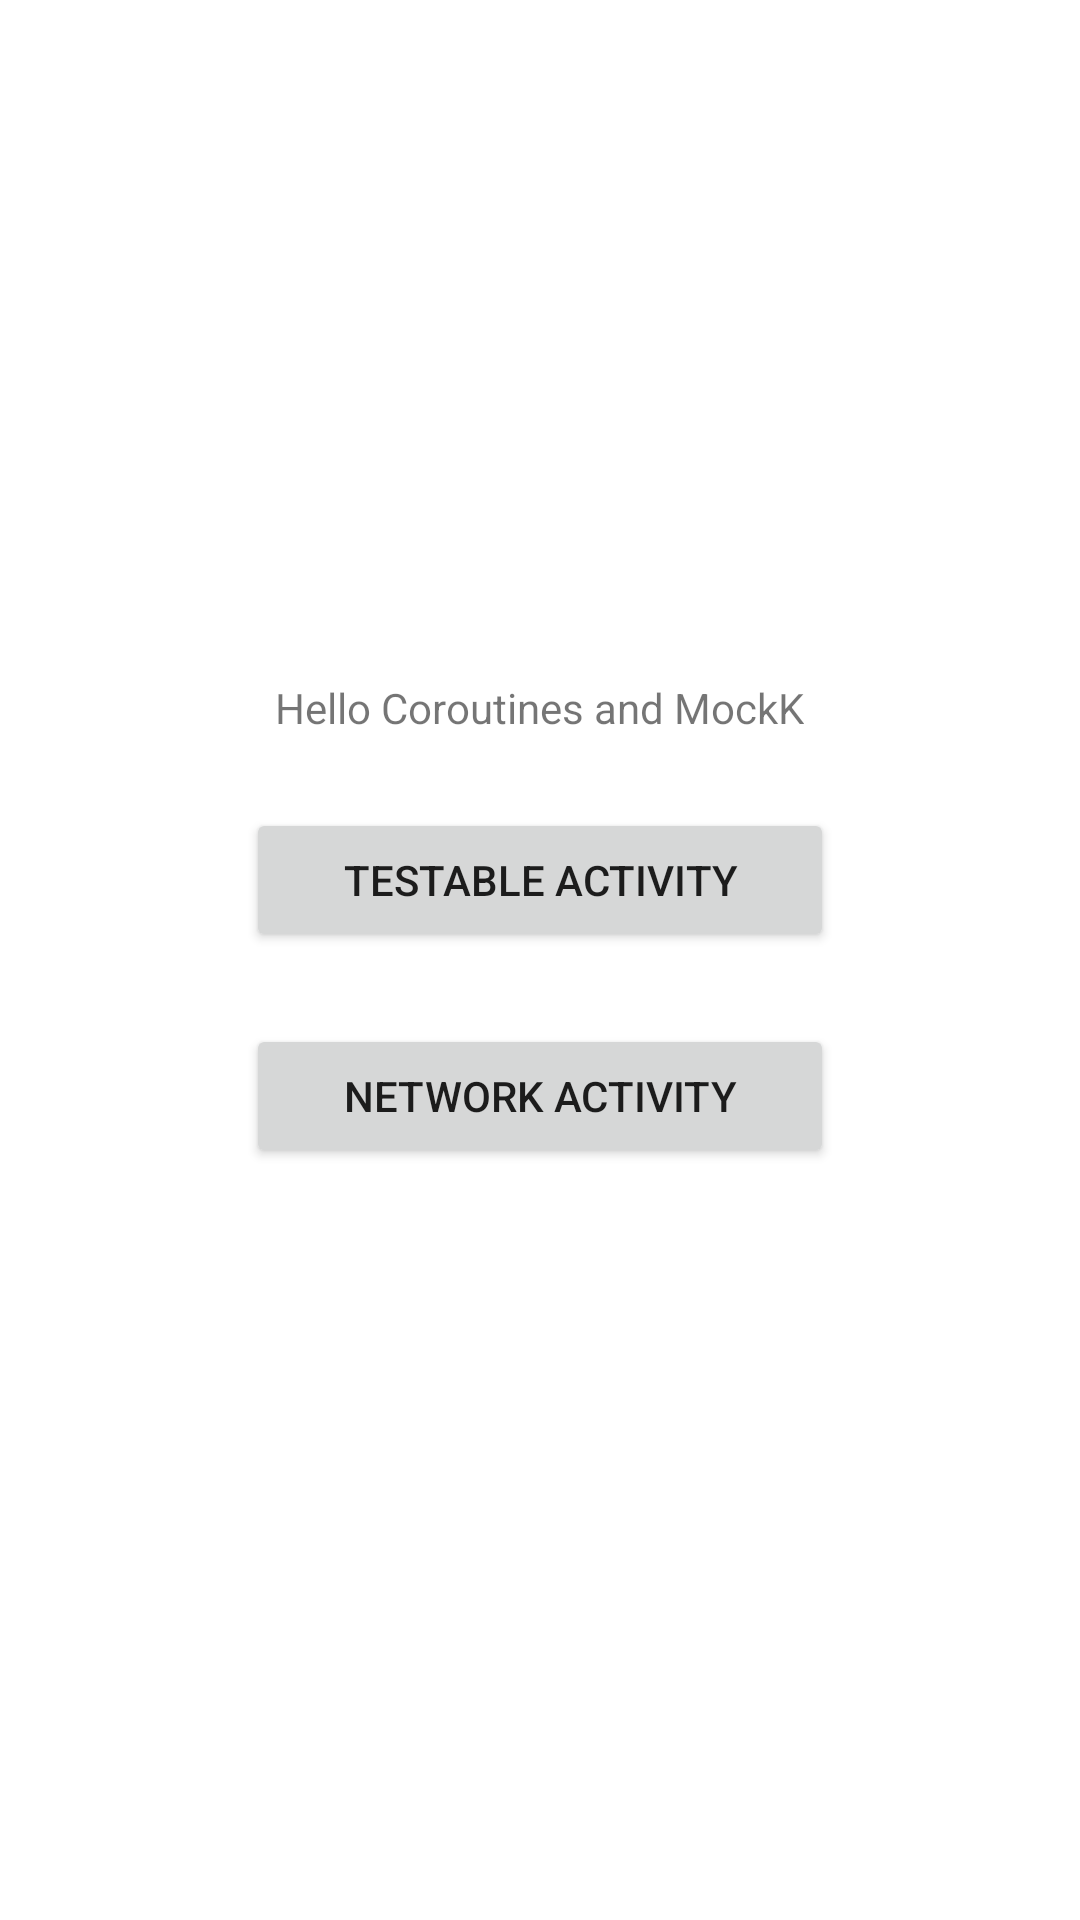

Produce the Android XML layout that renders to this screen, including the resource entries it uses.
<!-- AndroidManifest.xml: application theme Theme.CoroutinesMockK -->
<!-- res/layout/activity_main.xml -->
<?xml version="1.0" encoding="utf-8"?>
<LinearLayout
    xmlns:android="http://schemas.android.com/apk/res/android"
    xmlns:app="http://schemas.android.com/apk/res-auto"
    xmlns:tools="http://schemas.android.com/tools"
    android:layout_width="match_parent"
    android:layout_height="match_parent"
    android:orientation="vertical"
    android:gravity="center"
    tools:context=".MainActivity">

    <TextView
        android:id="@+id/counter_textview"
        android:layout_width="wrap_content"
        android:layout_height="wrap_content"
        android:text="Hello Coroutines and MockK"
        android:layout_marginBottom="24dp" />

    <Button
        android:layout_width="196dp"
        android:layout_height="48dp"
        android:text="TESTABLE ACTIVITY"
        android:layout_marginBottom="24dp"
        android:onClick="openTestableActivity" />

    <Button
        android:layout_width="196dp"
        android:layout_height="48dp"
        android:text="NETWORK ACTIVITY"
        android:layout_marginBottom="24dp"
        android:onClick="openNetworkActivity" />

</LinearLayout>
<!-- resources referenced by this layout -->
<resources>
  <style name="Theme.CoroutinesMockK" parent="Theme.MaterialComponents.DayNight.DarkActionBar">
          
          <item name="colorPrimary">@color/purple_500</item>
          <item name="colorPrimaryVariant">@color/purple_700</item>
          <item name="colorOnPrimary">@color/white</item>
          
          <item name="colorSecondary">@color/teal_200</item>
          <item name="colorSecondaryVariant">@color/teal_700</item>
          <item name="colorOnSecondary">@color/black</item>
          
          <item name="android:statusBarColor" tools:targetApi="l">?attr/colorPrimaryVariant</item>
          
      </style>
  <!-- not gathered from this repository: default colours our renderer supplied (Android Studio template values) -->
  <color name="purple_500">#FF6200EE</color>
  <color name="purple_700">#FF3700B3</color>
  <color name="teal_200">#FF03DAC5</color>
  <color name="teal_700">#FF018786</color>
  <color name="black">#FF000000</color>
  <color name="white">#FFFFFFFF</color>
</resources>
